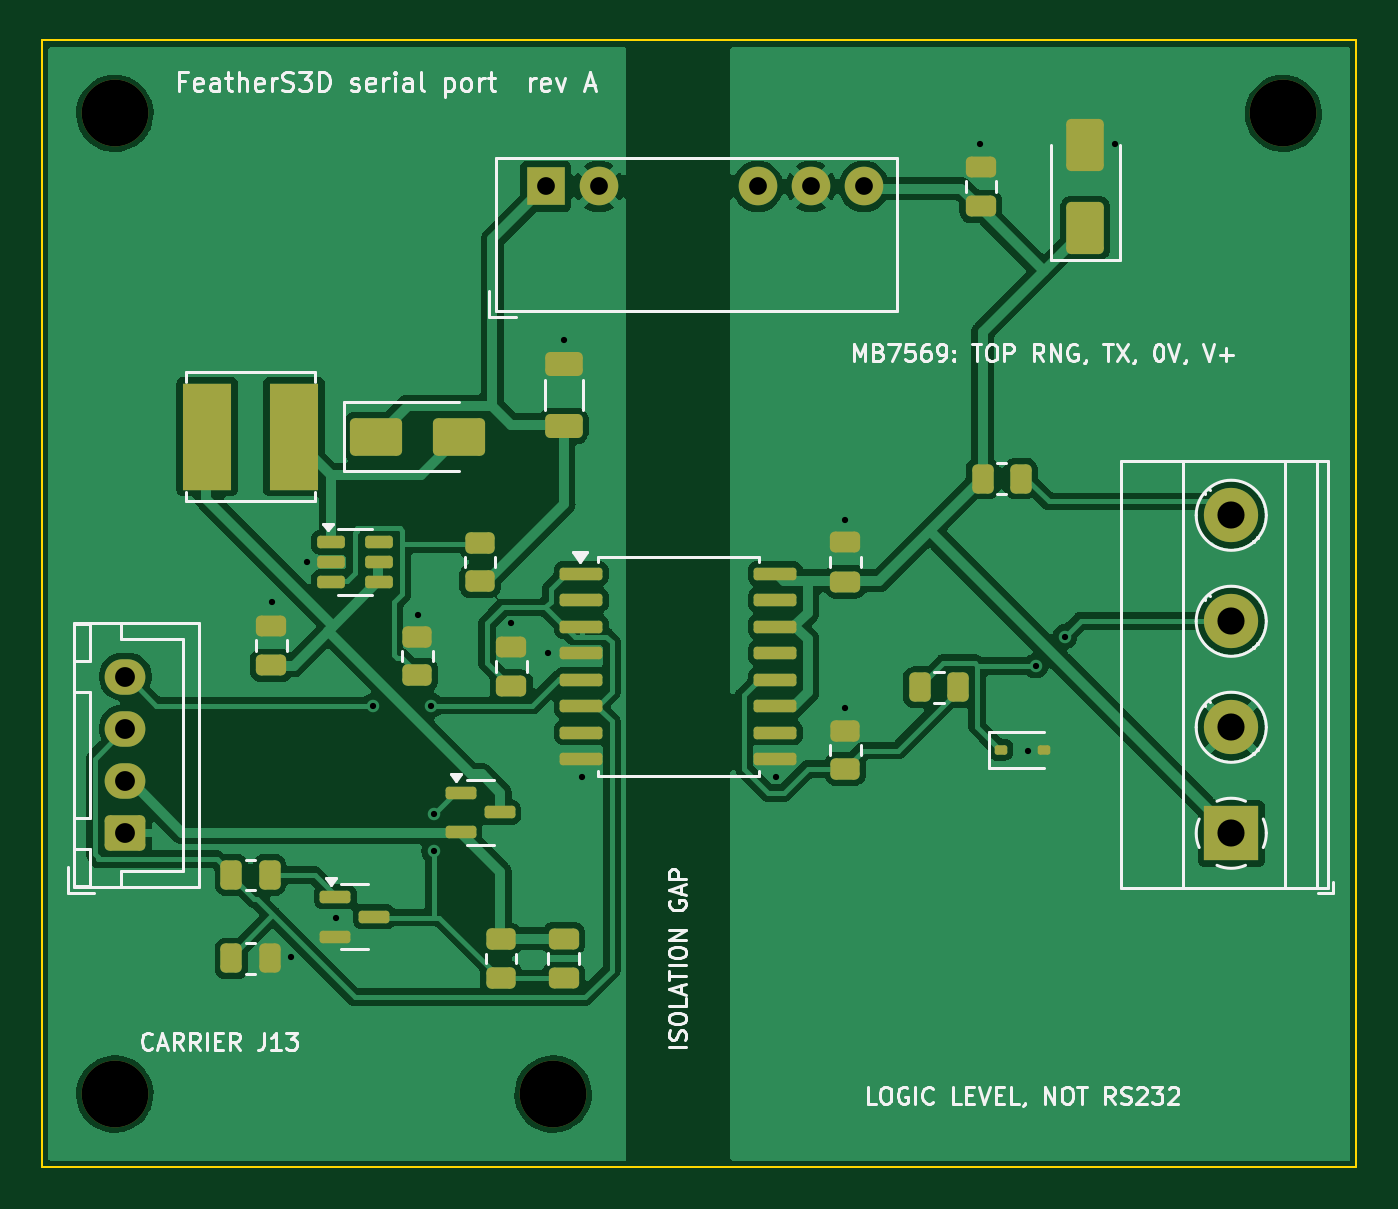
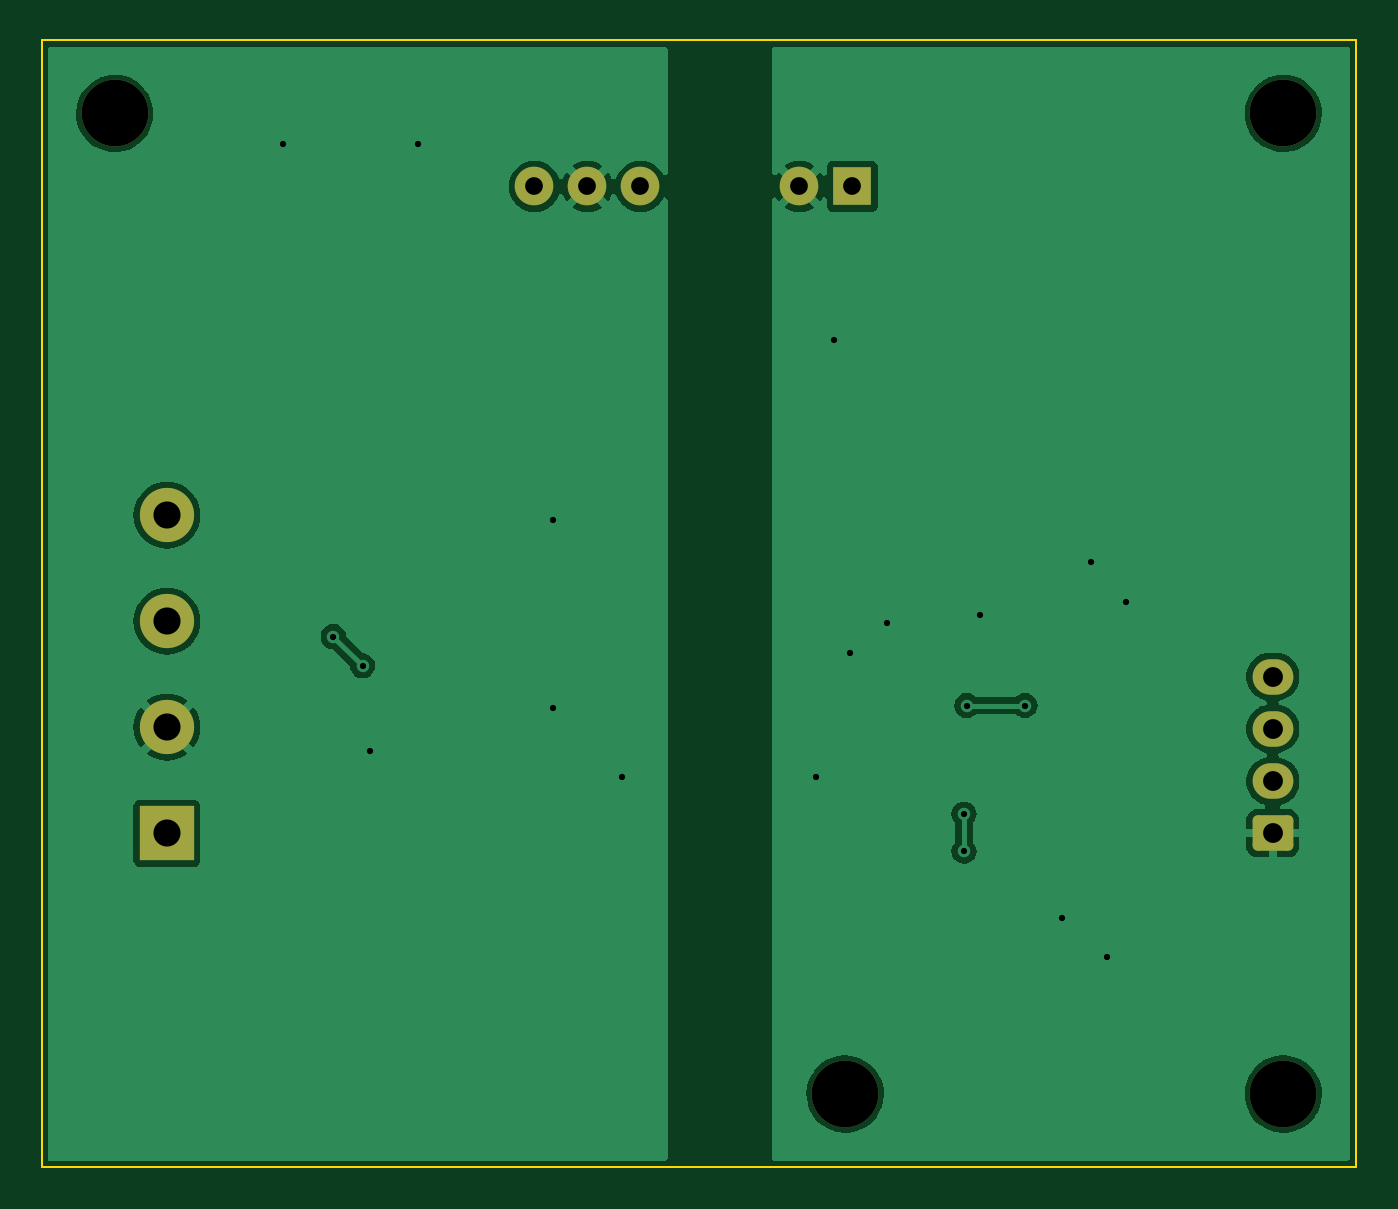
Circuit board: 11 layer files. Board 63.0 x 54.0 mm.
- bottom_copper: fs3-serial-board-B_Cu.gbl (37755 bytes)
- bottom_mask: fs3-serial-board-B_Mask.gbs (1889 bytes)
- paste: fs3-serial-board-B_Paste.gbp (487 bytes)
- bottom_silk: fs3-serial-board-B_Silkscreen.gbo (1899 bytes)
- outline: fs3-serial-board-Edge_Cuts.gm1 (725 bytes)
- top_copper: fs3-serial-board-F_Cu.gtl (103526 bytes)
- top_mask: fs3-serial-board-F_Mask.gts (5113 bytes)
- paste: fs3-serial-board-F_Paste.gtp (4241 bytes)
- top_silk: fs3-serial-board-F_Silkscreen.gto (50959 bytes)
- drill: fs3-serial-board-NPTH.drl (417 bytes)
- drill: fs3-serial-board-PTH.drl (1092 bytes)

=== bottom_copper: fs3-serial-board-B_Cu.gbl (37755 bytes, source omitted) ===
=== bottom_mask: fs3-serial-board-B_Mask.gbs (1889 bytes, source withheld) ===
=== paste: fs3-serial-board-B_Paste.gbp ===
%TF.GenerationSoftware,KiCad,Pcbnew,7.0.11+dfsg-1build4*%
%TF.CreationDate,2026-11-22T03:35:10+00:00*%
%TF.ProjectId,fs3-serial-board,6673332d-7365-4726-9961-6c2d626f6172,rev?*%
%TF.SameCoordinates,Original*%
%TF.FileFunction,Paste,Bot*%
%TF.FilePolarity,Positive*%
%FSLAX46Y46*%
G04 Gerber Fmt 4.6, Leading zero omitted, Abs format (unit mm)*
G04 Created by KiCad (PCBNEW 7.0.11+dfsg-1build4) date 2026-11-22 03:35:10*
%MOMM*%
%LPD*%
G01*
G04 APERTURE LIST*
G04 APERTURE END LIST*
M02*

=== bottom_silk: fs3-serial-board-B_Silkscreen.gbo (1899 bytes, source withheld) ===
=== outline: fs3-serial-board-Edge_Cuts.gm1 ===
%TF.GenerationSoftware,KiCad,Pcbnew,7.0.11+dfsg-1build4*%
%TF.CreationDate,2026-11-22T03:35:10+00:00*%
%TF.ProjectId,fs3-serial-board,6673332d-7365-4726-9961-6c2d626f6172,rev?*%
%TF.SameCoordinates,Original*%
%TF.FileFunction,Profile,NP*%
%FSLAX46Y46*%
G04 Gerber Fmt 4.6, Leading zero omitted, Abs format (unit mm)*
G04 Created by KiCad (PCBNEW 7.0.11+dfsg-1build4) date 2026-11-22 03:35:10*
%MOMM*%
%LPD*%
G01*
G04 APERTURE LIST*
%TA.AperFunction,Profile*%
%ADD10C,0.100000*%
%TD*%
G04 APERTURE END LIST*
D10*
X100000000Y-100000000D02*
X163000000Y-100000000D01*
X100000000Y-154000000D02*
X100000000Y-100000000D01*
X163000000Y-154000000D02*
X100000000Y-154000000D01*
X163000000Y-100000000D02*
X163000000Y-154000000D01*
M02*

=== top_copper: fs3-serial-board-F_Cu.gtl (103526 bytes, source omitted) ===
=== top_mask: fs3-serial-board-F_Mask.gts ===
%TF.GenerationSoftware,KiCad,Pcbnew,7.0.11+dfsg-1build4*%
%TF.CreationDate,2026-11-22T03:35:10+00:00*%
%TF.ProjectId,fs3-serial-board,6673332d-7365-4726-9961-6c2d626f6172,rev?*%
%TF.SameCoordinates,Original*%
%TF.FileFunction,Soldermask,Top*%
%TF.FilePolarity,Negative*%
%FSLAX46Y46*%
G04 Gerber Fmt 4.6, Leading zero omitted, Abs format (unit mm)*
G04 Created by KiCad (PCBNEW 7.0.11+dfsg-1build4) date 2026-11-22 03:35:10*
%MOMM*%
%LPD*%
G01*
G04 APERTURE LIST*
G04 Aperture macros list*
%AMRoundRect*
0 Rectangle with rounded corners*
0 $1 Rounding radius*
0 $2 $3 $4 $5 $6 $7 $8 $9 X,Y pos of 4 corners*
0 Add a 4 corners polygon primitive as box body*
4,1,4,$2,$3,$4,$5,$6,$7,$8,$9,$2,$3,0*
0 Add four circle primitives for the rounded corners*
1,1,$1+$1,$2,$3*
1,1,$1+$1,$4,$5*
1,1,$1+$1,$6,$7*
1,1,$1+$1,$8,$9*
0 Add four rect primitives between the rounded corners*
20,1,$1+$1,$2,$3,$4,$5,0*
20,1,$1+$1,$4,$5,$6,$7,0*
20,1,$1+$1,$6,$7,$8,$9,0*
20,1,$1+$1,$8,$9,$2,$3,0*%
G04 Aperture macros list end*
%ADD10RoundRect,0.250000X-0.262500X-0.450000X0.262500X-0.450000X0.262500X0.450000X-0.262500X0.450000X0*%
%ADD11RoundRect,0.250000X0.475000X-0.250000X0.475000X0.250000X-0.475000X0.250000X-0.475000X-0.250000X0*%
%ADD12R,1.850000X1.850000*%
%ADD13C,1.850000*%
%ADD14RoundRect,0.150000X-0.587500X-0.150000X0.587500X-0.150000X0.587500X0.150000X-0.587500X0.150000X0*%
%ADD15C,3.200000*%
%ADD16RoundRect,0.150000X-0.875000X-0.150000X0.875000X-0.150000X0.875000X0.150000X-0.875000X0.150000X0*%
%ADD17RoundRect,0.112500X-0.187500X-0.112500X0.187500X-0.112500X0.187500X0.112500X-0.187500X0.112500X0*%
%ADD18RoundRect,0.150000X-0.512500X-0.150000X0.512500X-0.150000X0.512500X0.150000X-0.512500X0.150000X0*%
%ADD19R,2.350000X5.100000*%
%ADD20RoundRect,0.250000X0.725000X-0.600000X0.725000X0.600000X-0.725000X0.600000X-0.725000X-0.600000X0*%
%ADD21O,1.950000X1.700000*%
%ADD22RoundRect,0.250000X0.650000X-0.325000X0.650000X0.325000X-0.650000X0.325000X-0.650000X-0.325000X0*%
%ADD23RoundRect,0.250000X0.450000X-0.262500X0.450000X0.262500X-0.450000X0.262500X-0.450000X-0.262500X0*%
%ADD24R,2.600000X2.600000*%
%ADD25C,2.600000*%
%ADD26RoundRect,0.250000X0.650000X-1.000000X0.650000X1.000000X-0.650000X1.000000X-0.650000X-1.000000X0*%
%ADD27RoundRect,0.250000X-1.000000X-0.650000X1.000000X-0.650000X1.000000X0.650000X-1.000000X0.650000X0*%
G04 APERTURE END LIST*
D10*
%TO.C,R18*%
X145087500Y-121000000D03*
X146912500Y-121000000D03*
%TD*%
D11*
%TO.C,C7*%
X138500000Y-125950000D03*
X138500000Y-124050000D03*
%TD*%
D12*
%TO.C,U2*%
X124150000Y-107000000D03*
D13*
X126690000Y-107000000D03*
X134310000Y-107000000D03*
X136850000Y-107000000D03*
X139390000Y-107000000D03*
%TD*%
D14*
%TO.C,Q2*%
X114062500Y-141050000D03*
X114062500Y-142950000D03*
X115937500Y-142000000D03*
%TD*%
D15*
%TO.C,H2*%
X103500000Y-150500000D03*
%TD*%
D14*
%TO.C,Q1*%
X120062500Y-136050000D03*
X120062500Y-137950000D03*
X121937500Y-137000000D03*
%TD*%
D16*
%TO.C,U5*%
X125850000Y-125555000D03*
X125850000Y-126825000D03*
X125850000Y-128095000D03*
X125850000Y-129365000D03*
X125850000Y-130635000D03*
X125850000Y-131905000D03*
X125850000Y-133175000D03*
X125850000Y-134445000D03*
X135150000Y-134445000D03*
X135150000Y-133175000D03*
X135150000Y-131905000D03*
X135150000Y-130635000D03*
X135150000Y-129365000D03*
X135150000Y-128095000D03*
X135150000Y-126825000D03*
X135150000Y-125555000D03*
%TD*%
D17*
%TO.C,D3*%
X145950000Y-134000000D03*
X148050000Y-134000000D03*
%TD*%
D18*
%TO.C,U1*%
X113862500Y-124050000D03*
X113862500Y-125000000D03*
X113862500Y-125950000D03*
X116137500Y-125950000D03*
X116137500Y-125000000D03*
X116137500Y-124050000D03*
%TD*%
D10*
%TO.C,R17*%
X142087500Y-131000000D03*
X143912500Y-131000000D03*
%TD*%
D11*
%TO.C,C1*%
X111000000Y-129950000D03*
X111000000Y-128050000D03*
%TD*%
D19*
%TO.C,L1*%
X107925000Y-119000000D03*
X112075000Y-119000000D03*
%TD*%
D20*
%TO.C,J1*%
X104000000Y-138000000D03*
D21*
X104000000Y-135500000D03*
X104000000Y-133000000D03*
X104000000Y-130500000D03*
%TD*%
D22*
%TO.C,C2*%
X125000000Y-118475000D03*
X125000000Y-115525000D03*
%TD*%
D23*
%TO.C,R3*%
X122000000Y-144912500D03*
X122000000Y-143087500D03*
%TD*%
%TO.C,R16*%
X138500000Y-134912500D03*
X138500000Y-133087500D03*
%TD*%
D15*
%TO.C,H3*%
X124500000Y-150500000D03*
%TD*%
D23*
%TO.C,R7*%
X118000000Y-130412500D03*
X118000000Y-128587500D03*
%TD*%
D10*
%TO.C,R1*%
X109087500Y-144000000D03*
X110912500Y-144000000D03*
%TD*%
%TO.C,R5*%
X109087500Y-140000000D03*
X110912500Y-140000000D03*
%TD*%
D24*
%TO.C,J2*%
X157000000Y-138000000D03*
D25*
X157000000Y-132920000D03*
X157000000Y-127840000D03*
X157000000Y-122760000D03*
%TD*%
D11*
%TO.C,C6*%
X122500000Y-130950000D03*
X122500000Y-129050000D03*
%TD*%
D26*
%TO.C,D2*%
X150000000Y-109000000D03*
X150000000Y-105000000D03*
%TD*%
D11*
%TO.C,C3*%
X125000000Y-144950000D03*
X125000000Y-143050000D03*
%TD*%
D27*
%TO.C,D1*%
X116000000Y-119000000D03*
X120000000Y-119000000D03*
%TD*%
D15*
%TO.C,H4*%
X159500000Y-103500000D03*
%TD*%
D11*
%TO.C,C8*%
X145000000Y-107950000D03*
X145000000Y-106050000D03*
%TD*%
D15*
%TO.C,H1*%
X103500000Y-103500000D03*
%TD*%
D23*
%TO.C,R6*%
X121000000Y-125912500D03*
X121000000Y-124087500D03*
%TD*%
M02*

=== paste: fs3-serial-board-F_Paste.gtp ===
%TF.GenerationSoftware,KiCad,Pcbnew,7.0.11+dfsg-1build4*%
%TF.CreationDate,2026-11-22T03:35:10+00:00*%
%TF.ProjectId,fs3-serial-board,6673332d-7365-4726-9961-6c2d626f6172,rev?*%
%TF.SameCoordinates,Original*%
%TF.FileFunction,Paste,Top*%
%TF.FilePolarity,Positive*%
%FSLAX46Y46*%
G04 Gerber Fmt 4.6, Leading zero omitted, Abs format (unit mm)*
G04 Created by KiCad (PCBNEW 7.0.11+dfsg-1build4) date 2026-11-22 03:35:10*
%MOMM*%
%LPD*%
G01*
G04 APERTURE LIST*
G04 Aperture macros list*
%AMRoundRect*
0 Rectangle with rounded corners*
0 $1 Rounding radius*
0 $2 $3 $4 $5 $6 $7 $8 $9 X,Y pos of 4 corners*
0 Add a 4 corners polygon primitive as box body*
4,1,4,$2,$3,$4,$5,$6,$7,$8,$9,$2,$3,0*
0 Add four circle primitives for the rounded corners*
1,1,$1+$1,$2,$3*
1,1,$1+$1,$4,$5*
1,1,$1+$1,$6,$7*
1,1,$1+$1,$8,$9*
0 Add four rect primitives between the rounded corners*
20,1,$1+$1,$2,$3,$4,$5,0*
20,1,$1+$1,$4,$5,$6,$7,0*
20,1,$1+$1,$6,$7,$8,$9,0*
20,1,$1+$1,$8,$9,$2,$3,0*%
G04 Aperture macros list end*
%ADD10RoundRect,0.250000X-0.262500X-0.450000X0.262500X-0.450000X0.262500X0.450000X-0.262500X0.450000X0*%
%ADD11RoundRect,0.250000X0.475000X-0.250000X0.475000X0.250000X-0.475000X0.250000X-0.475000X-0.250000X0*%
%ADD12RoundRect,0.150000X-0.587500X-0.150000X0.587500X-0.150000X0.587500X0.150000X-0.587500X0.150000X0*%
%ADD13RoundRect,0.150000X-0.875000X-0.150000X0.875000X-0.150000X0.875000X0.150000X-0.875000X0.150000X0*%
%ADD14RoundRect,0.112500X-0.187500X-0.112500X0.187500X-0.112500X0.187500X0.112500X-0.187500X0.112500X0*%
%ADD15RoundRect,0.150000X-0.512500X-0.150000X0.512500X-0.150000X0.512500X0.150000X-0.512500X0.150000X0*%
%ADD16R,2.350000X5.100000*%
%ADD17RoundRect,0.250000X0.650000X-0.325000X0.650000X0.325000X-0.650000X0.325000X-0.650000X-0.325000X0*%
%ADD18RoundRect,0.250000X0.450000X-0.262500X0.450000X0.262500X-0.450000X0.262500X-0.450000X-0.262500X0*%
%ADD19RoundRect,0.250000X0.650000X-1.000000X0.650000X1.000000X-0.650000X1.000000X-0.650000X-1.000000X0*%
%ADD20RoundRect,0.250000X-1.000000X-0.650000X1.000000X-0.650000X1.000000X0.650000X-1.000000X0.650000X0*%
G04 APERTURE END LIST*
D10*
%TO.C,R18*%
X145087500Y-121000000D03*
X146912500Y-121000000D03*
%TD*%
D11*
%TO.C,C7*%
X138500000Y-125950000D03*
X138500000Y-124050000D03*
%TD*%
D12*
%TO.C,Q2*%
X114062500Y-141050000D03*
X114062500Y-142950000D03*
X115937500Y-142000000D03*
%TD*%
%TO.C,Q1*%
X120062500Y-136050000D03*
X120062500Y-137950000D03*
X121937500Y-137000000D03*
%TD*%
D13*
%TO.C,U5*%
X125850000Y-125555000D03*
X125850000Y-126825000D03*
X125850000Y-128095000D03*
X125850000Y-129365000D03*
X125850000Y-130635000D03*
X125850000Y-131905000D03*
X125850000Y-133175000D03*
X125850000Y-134445000D03*
X135150000Y-134445000D03*
X135150000Y-133175000D03*
X135150000Y-131905000D03*
X135150000Y-130635000D03*
X135150000Y-129365000D03*
X135150000Y-128095000D03*
X135150000Y-126825000D03*
X135150000Y-125555000D03*
%TD*%
D14*
%TO.C,D3*%
X145950000Y-134000000D03*
X148050000Y-134000000D03*
%TD*%
D15*
%TO.C,U1*%
X113862500Y-124050000D03*
X113862500Y-125000000D03*
X113862500Y-125950000D03*
X116137500Y-125950000D03*
X116137500Y-125000000D03*
X116137500Y-124050000D03*
%TD*%
D10*
%TO.C,R17*%
X142087500Y-131000000D03*
X143912500Y-131000000D03*
%TD*%
D11*
%TO.C,C1*%
X111000000Y-129950000D03*
X111000000Y-128050000D03*
%TD*%
D16*
%TO.C,L1*%
X107925000Y-119000000D03*
X112075000Y-119000000D03*
%TD*%
D17*
%TO.C,C2*%
X125000000Y-118475000D03*
X125000000Y-115525000D03*
%TD*%
D18*
%TO.C,R3*%
X122000000Y-144912500D03*
X122000000Y-143087500D03*
%TD*%
%TO.C,R16*%
X138500000Y-134912500D03*
X138500000Y-133087500D03*
%TD*%
%TO.C,R7*%
X118000000Y-130412500D03*
X118000000Y-128587500D03*
%TD*%
D10*
%TO.C,R1*%
X109087500Y-144000000D03*
X110912500Y-144000000D03*
%TD*%
%TO.C,R5*%
X109087500Y-140000000D03*
X110912500Y-140000000D03*
%TD*%
D11*
%TO.C,C6*%
X122500000Y-130950000D03*
X122500000Y-129050000D03*
%TD*%
D19*
%TO.C,D2*%
X150000000Y-109000000D03*
X150000000Y-105000000D03*
%TD*%
D11*
%TO.C,C3*%
X125000000Y-144950000D03*
X125000000Y-143050000D03*
%TD*%
D20*
%TO.C,D1*%
X116000000Y-119000000D03*
X120000000Y-119000000D03*
%TD*%
D11*
%TO.C,C8*%
X145000000Y-107950000D03*
X145000000Y-106050000D03*
%TD*%
D18*
%TO.C,R6*%
X121000000Y-125912500D03*
X121000000Y-124087500D03*
%TD*%
M02*

=== top_silk: fs3-serial-board-F_Silkscreen.gto (50959 bytes, source omitted) ===
=== drill: fs3-serial-board-NPTH.drl ===
M48
; DRILL file {KiCad 7.0.11+dfsg-1build4} date Sun Nov 22 03:35:11 2026
; FORMAT={-:-/ absolute / metric / decimal}
; #@! TF.CreationDate,2026-11-22T03:35:11+00:00
; #@! TF.GenerationSoftware,Kicad,Pcbnew,7.0.11+dfsg-1build4
; #@! TF.FileFunction,NonPlated,1,2,NPTH
FMAT,2
METRIC
; #@! TA.AperFunction,NonPlated,NPTH,ComponentDrill
T1C3.200
%
G90
G05
T1
X103.5Y-103.5
X103.5Y-150.5
X124.5Y-150.5
X159.5Y-103.5
M30

=== drill: fs3-serial-board-PTH.drl ===
M48
; DRILL file {KiCad 7.0.11+dfsg-1build4} date Sun Nov 22 03:35:11 2026
; FORMAT={-:-/ absolute / metric / decimal}
; #@! TF.CreationDate,2026-11-22T03:35:11+00:00
; #@! TF.GenerationSoftware,Kicad,Pcbnew,7.0.11+dfsg-1build4
; #@! TF.FileFunction,Plated,1,2,PTH
FMAT,2
METRIC
; #@! TA.AperFunction,Plated,PTH,ViaDrill
T1C0.300
; #@! TA.AperFunction,Plated,PTH,ComponentDrill
T2C0.850
; #@! TA.AperFunction,Plated,PTH,ComponentDrill
T3C0.950
; #@! TA.AperFunction,Plated,PTH,ComponentDrill
T4C1.300
%
G90
G05
T1
X111.049Y-126.924
X111.938Y-143.942
X112.7Y-125.019
X114.097Y-142.037
X115.875Y-131.877
X118.034Y-127.559
X118.669Y-131.877
X118.796Y-137.084
X118.796Y-138.862
X122.479Y-127.94
X124.257Y-129.337
X125.019Y-114.351
X125.908Y-135.306
X135.179Y-135.306
X138.481Y-122.987
X138.481Y-132.004
X144.958Y-104.953
X147.244Y-134.036
X147.625Y-129.972
X149.022Y-128.575
X151.435Y-104.953
T2
X124.15Y-107.0
X126.69Y-107.0
X134.31Y-107.0
X136.85Y-107.0
X139.39Y-107.0
T3
X104.0Y-130.5
X104.0Y-133.0
X104.0Y-135.5
X104.0Y-138.0
T4
X157.0Y-122.76
X157.0Y-127.84
X157.0Y-132.92
X157.0Y-138.0
M30
